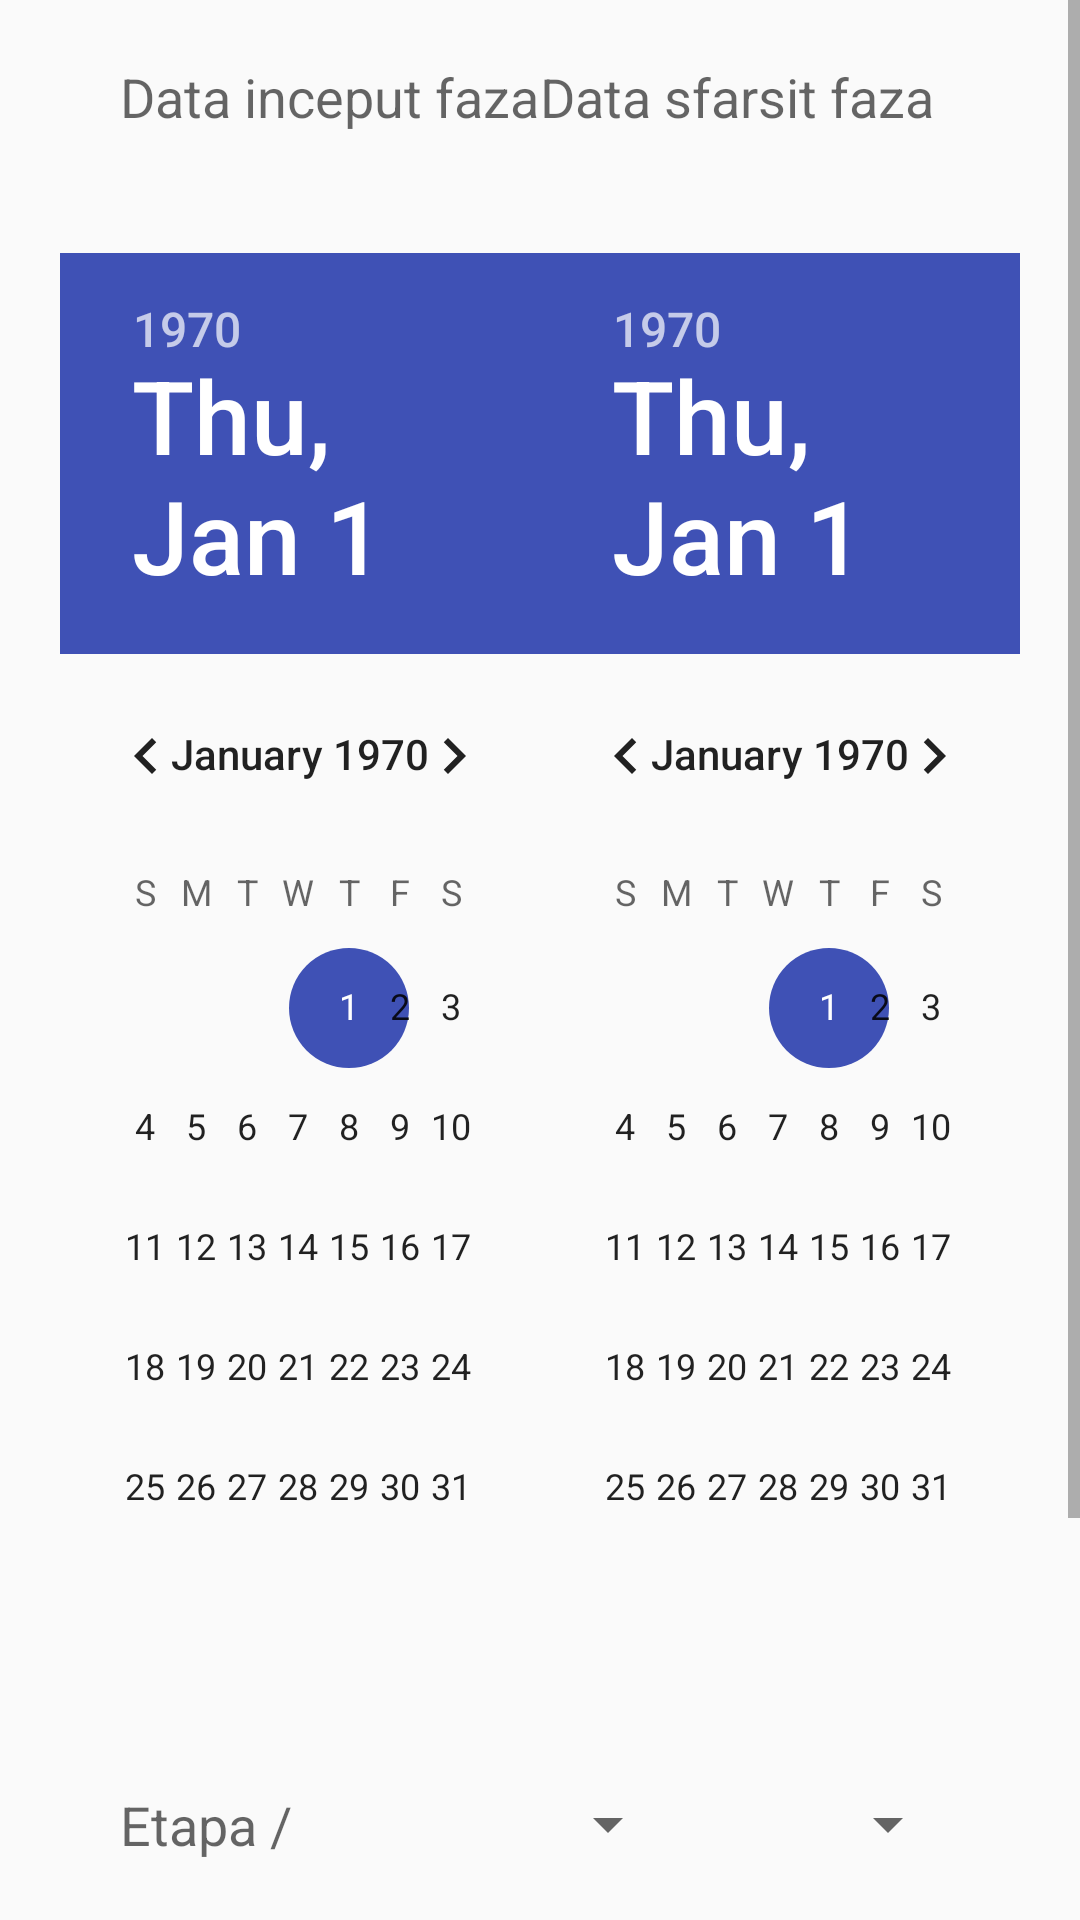

Reconstruct the res/layout file that produces this screen, plus the resources it refers to.
<!-- AndroidManifest.xml: application theme AppTheme -->
<!-- res/layout/dialog_infowindow.xml -->
<?xml version="1.0" encoding="utf-8"?>
<LinearLayout xmlns:android="http://schemas.android.com/apk/res/android"
    android:layout_width="match_parent"
    android:layout_height="match_parent"
    android:orientation="vertical"
    android:padding="0dp"
    android:weightSum="1">

    <ScrollView
        android:layout_width="wrap_content"
        android:layout_height="wrap_content">

        <LinearLayout
            android:layout_width="fill_parent"
            android:layout_height="fill_parent"
            android:orientation="vertical">

            <LinearLayout
                android:layout_width="fill_parent"
                android:layout_height="wrap_content"
                android:layout_marginLeft="20dp"
                android:layout_marginRight="20dp"
                android:orientation="horizontal"
                android:padding="20dp">

                <TextView
                    android:id="@+id/label_objective_phaseStartDate"
                    android:layout_width="0dp"
                    android:layout_height="wrap_content"
                    android:layout_weight="1"
                    android:text="@string/lbl_phase_start_date"
                    android:textAppearance="?android:textAppearanceMedium" />


                <TextView
                    android:id="@+id/label_objective_phaseEndDate"
                    android:layout_width="0dp"
                    android:layout_height="wrap_content"
                    android:layout_weight="1"
                    android:text="@string/lbl_phase_end_date"
                    android:textAppearance="?android:textAppearanceMedium" />


            </LinearLayout>

            <LinearLayout
                android:layout_width="fill_parent"
                android:layout_height="wrap_content"
                android:orientation="horizontal"


                android:padding="20dp">

                <DatePicker
                    android:id="@+id/obj_start"
                    android:layout_width="0dp"
                    android:layout_height="wrap_content"
                    android:layout_weight="1"/>

                <DatePicker
                    android:id="@+id/obj_end"
                    android:layout_width="0dp"
                    android:layout_height="wrap_content"
                    android:layout_weight="1"/>

                
            </LinearLayout>

            <LinearLayout
                android:layout_width="fill_parent"
                android:layout_height="wrap_content"
                android:layout_marginLeft="20dp"
                android:layout_marginRight="20dp"
                android:orientation="horizontal"

                android:padding="20dp">

                <TextView
                    android:id="@+id/label_objective_stage_phase"
                    android:layout_width="0dp"
                    android:layout_height="wrap_content"
                    android:layout_weight="1"
                    android:text="@string/info_window_label_stage_phase"
                    android:textAppearance="?android:textAppearanceMedium" />

                <Spinner
                    android:id="@+id/spnrStage"
                    android:layout_width="0dp"
                    android:layout_height="wrap_content"
                    android:layout_weight="1" />

                <Spinner
                    android:id="@+id/spnrPhase"
                    android:layout_width="0dp"
                    android:layout_height="wrap_content"
                    android:layout_weight="1" />

            </LinearLayout>

            <LinearLayout
                android:layout_width="fill_parent"
                android:layout_height="wrap_content"
                android:layout_marginLeft="20dp"
                android:layout_marginRight="20dp"
                android:orientation="horizontal"

                android:padding="20dp">

                <TextView
                    android:layout_width="wrap_content"
                    android:layout_height="wrap_content"
                    android:text="@string/objective_details_label_phase_duration"
                    android:textAppearance="?android:textAppearanceMedium" />

                <EditText
                    android:id="@+id/txtPahseDay"
                    android:layout_width="0dp"
                    android:layout_height="wrap_content"
                    android:layout_weight="2"
                    android:hint="@string/objective_details_hint_phase_duration"
                    android:inputType="number" />

            </LinearLayout>

            <LinearLayout
                android:layout_width="fill_parent"
                android:layout_height="wrap_content"
                android:layout_marginLeft="20dp"
                android:layout_marginRight="20dp"
                android:orientation="horizontal"

                android:padding="20dp">

                <RelativeLayout
                    android:id="@+id/relativeLayout1"
                    android:layout_width="fill_parent"
                    android:layout_height="wrap_content">

                    <Button
                        android:id="@+id/btnInfoWinNo"
                        android:layout_width="100dp"
                        android:layout_height="wrap_content"
                        android:layout_alignParentStart="true"
                        android:text="@string/btn_cancel" />

                    <Button
                        android:id="@+id/btnInfoWinYes"
                        android:layout_width="100dp"
                        android:layout_height="wrap_content"
                        android:layout_alignParentEnd="true"
                        android:text="@string/btn_save" />

                </RelativeLayout>
            </LinearLayout>
        </LinearLayout>
    </ScrollView>
</LinearLayout>
<!-- resources referenced by this layout -->
<resources>
  <string name="btn_cancel">Renunță</string>
  <string name="btn_save">Salvează</string>
  <string name="info_window_label_stage_phase">Etapa / Faza</string>
  <string name="lbl_phase_end_date">Data sfarsit faza</string>
  <string name="lbl_phase_start_date">Data inceput faza</string>
  <string name="objective_details_hint_phase_duration">Zile</string>
  <string name="objective_details_label_phase_duration">Durată fază</string>
  <style name="AppTheme" parent="AppTheme.Base">
          
      </style>
  <style name="AppTheme.Base" parent="Theme.AppCompat.Light.NoActionBar">
          <item name="colorPrimary">@color/primaryColor</item>
          <item name="colorPrimaryDark">@color/primaryColorDark</item>
          <item name="android:statusBarColor">@android:color/transparent</item>
          <item name="colorAccent">@color/primaryColor</item>
          <item name="android:windowFullscreen">false</item>
  
          <item name="searchViewStyle">@style/CustomSearchViewStyle</item>
      </style>
  <color name="primaryColor">#3F51B5</color>
  <color name="primaryColorDark">#303F9F</color>
  <style name="CustomSearchViewStyle" parent="Widget.AppCompat.Light.SearchView">
      </style>
</resources>
